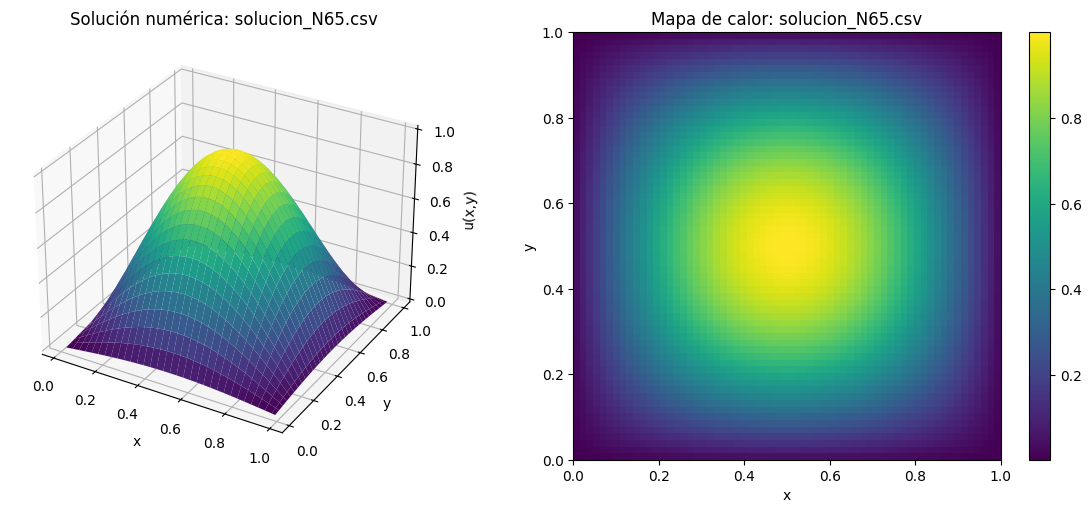

Data behind this chart, as committed beside it:
x, y, u_h
0.01538, 0.01538, 0.002335
0.03077, 0.01538, 0.004664
0.04615, 0.01538, 0.006982
0.06154, 0.01538, 0.009284
0.07692, 0.01538, 0.01156
0.09231, 0.01538, 0.01382
0.1077, 0.01538, 0.01604
0.1231, 0.01538, 0.01822
0.1385, 0.01538, 0.02036
0.1538, 0.01538, 0.02246
0.1692, 0.01538, 0.0245
0.1846, 0.01538, 0.02648
0.2, 0.01538, 0.0284
0.2154, 0.01538, 0.03026
0.2308, 0.01538, 0.03204
0.2462, 0.01538, 0.03375
0.2615, 0.01538, 0.03539
0.2769, 0.01538, 0.03693
0.2923, 0.01538, 0.0384
0.3077, 0.01538, 0.03977
0.3231, 0.01538, 0.04105
0.3385, 0.01538, 0.04223
0.3538, 0.01538, 0.04332
0.3692, 0.01538, 0.0443
0.3846, 0.01538, 0.04518
0.4, 0.01538, 0.04596
0.4154, 0.01538, 0.04663
0.4308, 0.01538, 0.04718
0.4462, 0.01538, 0.04763
0.4615, 0.01538, 0.04797
0.4769, 0.01538, 0.0482
0.4923, 0.01538, 0.04831
0.5077, 0.01538, 0.04831
0.5231, 0.01538, 0.0482
0.5385, 0.01538, 0.04797
0.5538, 0.01538, 0.04763
0.5692, 0.01538, 0.04718
0.5846, 0.01538, 0.04663
0.6, 0.01538, 0.04596
0.6154, 0.01538, 0.04518
0.6308, 0.01538, 0.0443
0.6462, 0.01538, 0.04332
0.6615, 0.01538, 0.04223
0.6769, 0.01538, 0.04105
0.6923, 0.01538, 0.03977
0.7077, 0.01538, 0.0384
0.7231, 0.01538, 0.03693
0.7385, 0.01538, 0.03539
0.7538, 0.01538, 0.03375
0.7692, 0.01538, 0.03204
0.7846, 0.01538, 0.03026
0.8, 0.01538, 0.0284
0.8154, 0.01538, 0.02648
0.8308, 0.01538, 0.0245
0.8462, 0.01538, 0.02246
0.8615, 0.01538, 0.02036
0.8769, 0.01538, 0.01822
0.8923, 0.01538, 0.01604
0.9077, 0.01538, 0.01382
0.9231, 0.01538, 0.01156
... 4,036 more rows
